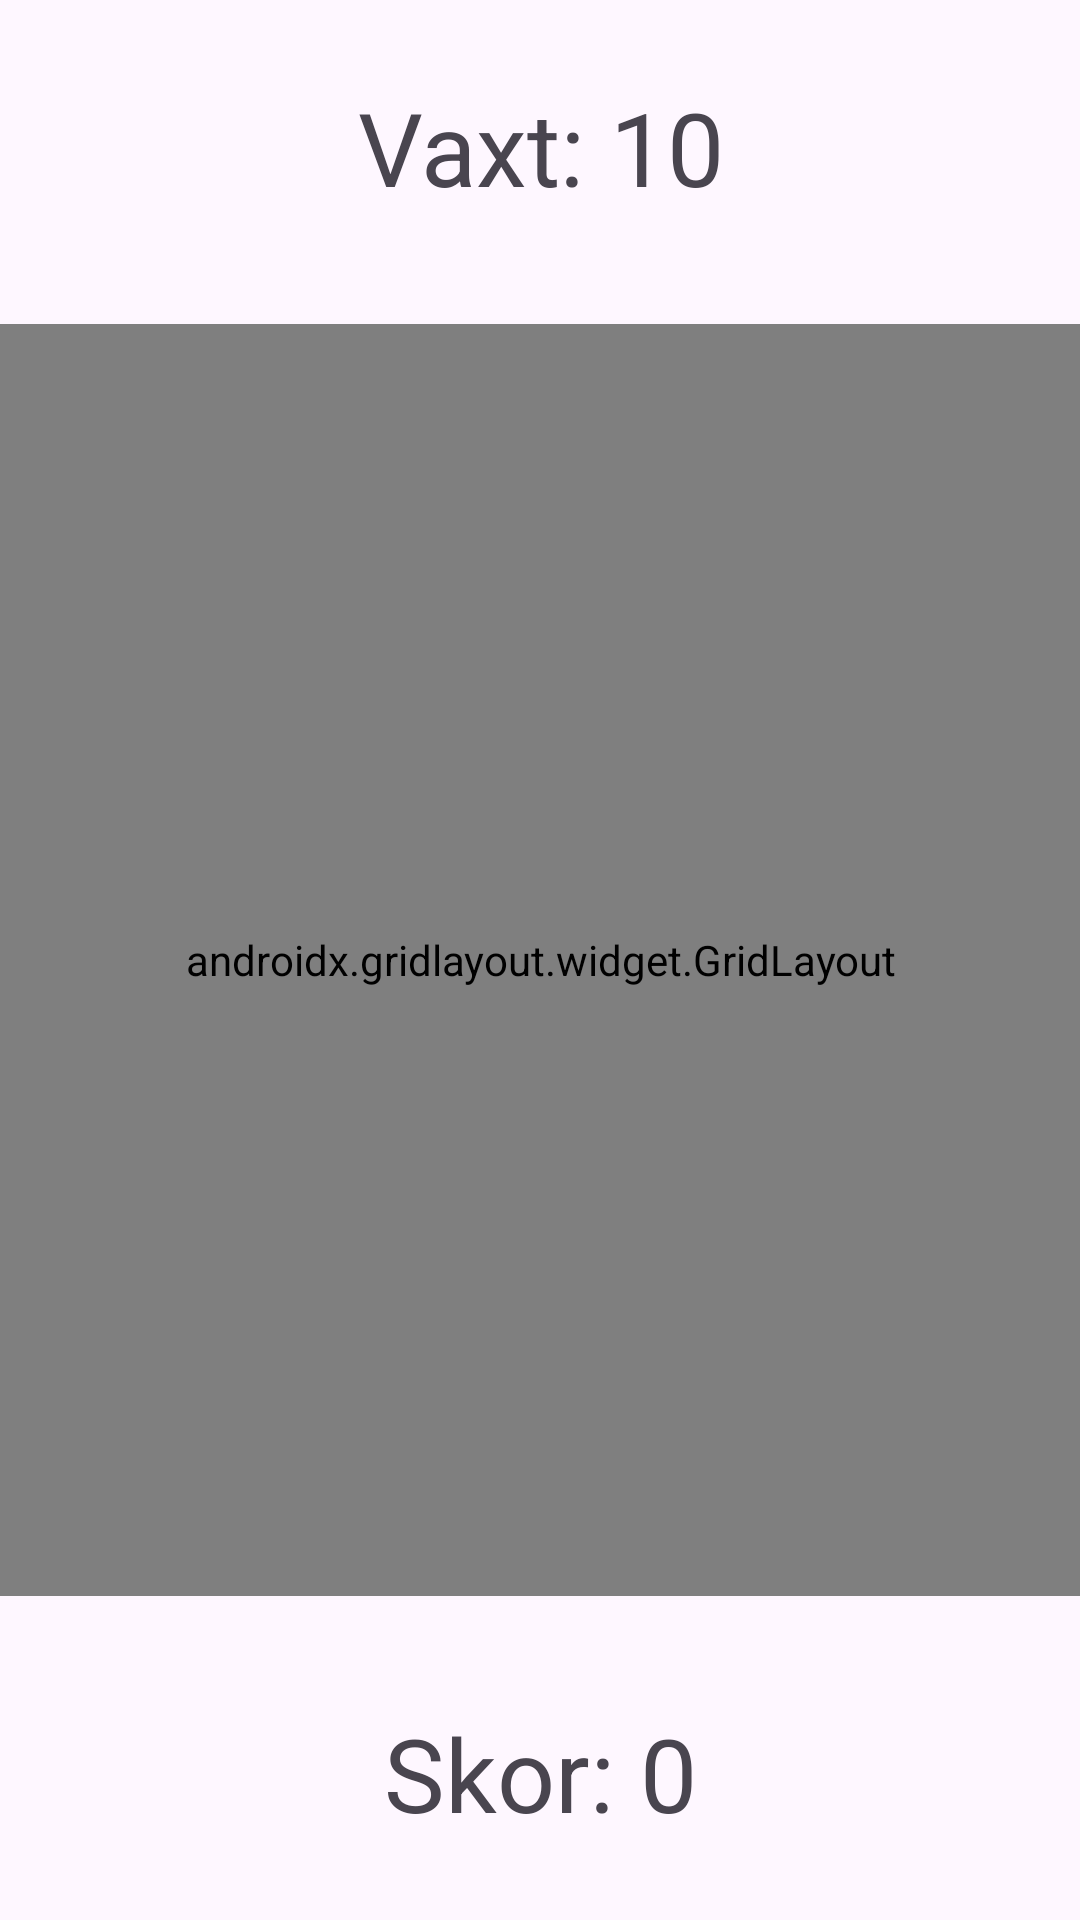

Produce the Android XML layout that renders to this screen, including the resource entries it uses.
<!-- AndroidManifest.xml: application theme Theme.CtachTheKenny -->
<!-- res/layout/activity_main2.xml -->
<?xml version="1.0" encoding="utf-8"?>
<androidx.constraintlayout.widget.ConstraintLayout xmlns:android="http://schemas.android.com/apk/res/android"
    xmlns:app="http://schemas.android.com/apk/res-auto"
    xmlns:tools="http://schemas.android.com/tools"
    android:layout_width="match_parent"
    android:layout_height="match_parent"
    tools:context=".MainActivity2">

    <androidx.gridlayout.widget.GridLayout
        android:id="@+id/gridLayout"
        android:layout_width="361dp"
        android:layout_height="424dp"
        android:layout_marginTop="10dp"
        android:layout_marginBottom="10dp"
        app:layout_constraintBottom_toTopOf="@+id/scoretext2"
        app:layout_constraintEnd_toEndOf="parent"
        app:layout_constraintStart_toStartOf="parent"
        app:layout_constraintTop_toBottomOf="@+id/timeText2">

        <ImageView
            android:id="@+id/imageView"
            android:layout_width="120dp"
            android:layout_height="140dp"
            android:onClick="increaseScore2"
            app:layout_column="0"
            app:layout_row="0"
            app:srcCompat="@drawable/kenny" />

        <ImageView
            android:id="@+id/imageView2"
            android:layout_width="120dp"
            android:layout_height="140dp"
            android:onClick="increaseScore2"
            app:layout_column="1"
            app:layout_row="0"
            app:srcCompat="@drawable/kenny" />

        <ImageView
            android:id="@+id/imageView3"
            android:layout_width="120dp"
            android:layout_height="146dp"
            android:onClick="increaseScore2"
            app:layout_column="2"
            app:layout_row="0"
            app:srcCompat="@drawable/kenny" />

        <ImageView
            android:id="@+id/imageView4"
            android:layout_width="120dp"
            android:layout_height="140dp"
            android:onClick="increaseScore2"
            app:layout_column="0"
            app:layout_row="1"
            app:srcCompat="@drawable/kenny" />

        <ImageView
            android:id="@+id/imageView5"
            android:layout_width="120dp"
            android:layout_height="140dp"
            android:onClick="increaseScore2"
            app:layout_column="1"
            app:layout_row="1"
            app:srcCompat="@drawable/kenny" />

        <ImageView
            android:id="@+id/imageView6"
            android:layout_width="120dp"
            android:layout_height="140dp"
            android:onClick="increaseScore2"
            app:layout_column="2"
            app:layout_row="1"
            app:srcCompat="@drawable/kenny" />

        <ImageView
            android:id="@+id/imageView7"
            android:layout_width="120dp"
            android:layout_height="140dp"
            android:onClick="increaseScore2"
            app:layout_column="0"
            app:layout_row="2"
            app:srcCompat="@drawable/kenny" />

        <ImageView
            android:id="@+id/imageView8"
            android:layout_width="120dp"
            android:layout_height="140dp"
            android:onClick="increaseScore2"
            app:layout_column="1"
            app:layout_row="2"
            app:srcCompat="@drawable/kenny" />

        <ImageView
            android:id="@+id/imageView9"
            android:layout_width="120dp"
            android:layout_height="140dp"
            android:onClick="increaseScore2"
            app:layout_column="2"
            app:layout_row="2"
            app:srcCompat="@drawable/kenny" />
    </androidx.gridlayout.widget.GridLayout>

    <TextView
        android:id="@+id/scoretext2"
        android:layout_width="161dp"
        android:layout_height="51dp"
        android:layout_marginTop="10dp"
        android:layout_marginBottom="10dp"
        android:gravity="center"
        android:text="Skor: 0"
        android:textSize="34sp"
        app:layout_constraintBottom_toBottomOf="parent"
        app:layout_constraintEnd_toEndOf="parent"
        app:layout_constraintStart_toStartOf="parent"
        app:layout_constraintTop_toBottomOf="@+id/gridLayout" />

    <TextView
        android:id="@+id/timeText2"
        android:layout_width="161dp"
        android:layout_height="51dp"
        android:layout_marginTop="10dp"
        android:layout_marginBottom="10dp"
        android:gravity="center"
        android:text="Vaxt: 10"
        android:textSize="34sp"
        app:layout_constraintBottom_toTopOf="@+id/gridLayout"
        app:layout_constraintEnd_toEndOf="parent"
        app:layout_constraintStart_toStartOf="parent"
        app:layout_constraintTop_toTopOf="parent" />
</androidx.constraintlayout.widget.ConstraintLayout>
<!-- resources referenced by this layout -->
<resources>
  <style name="Theme.CtachTheKenny" parent="Base.Theme.CtachTheKenny" />
  <style name="Base.Theme.CtachTheKenny" parent="Theme.Material3.DayNight">
          
          
      </style>
</resources>
